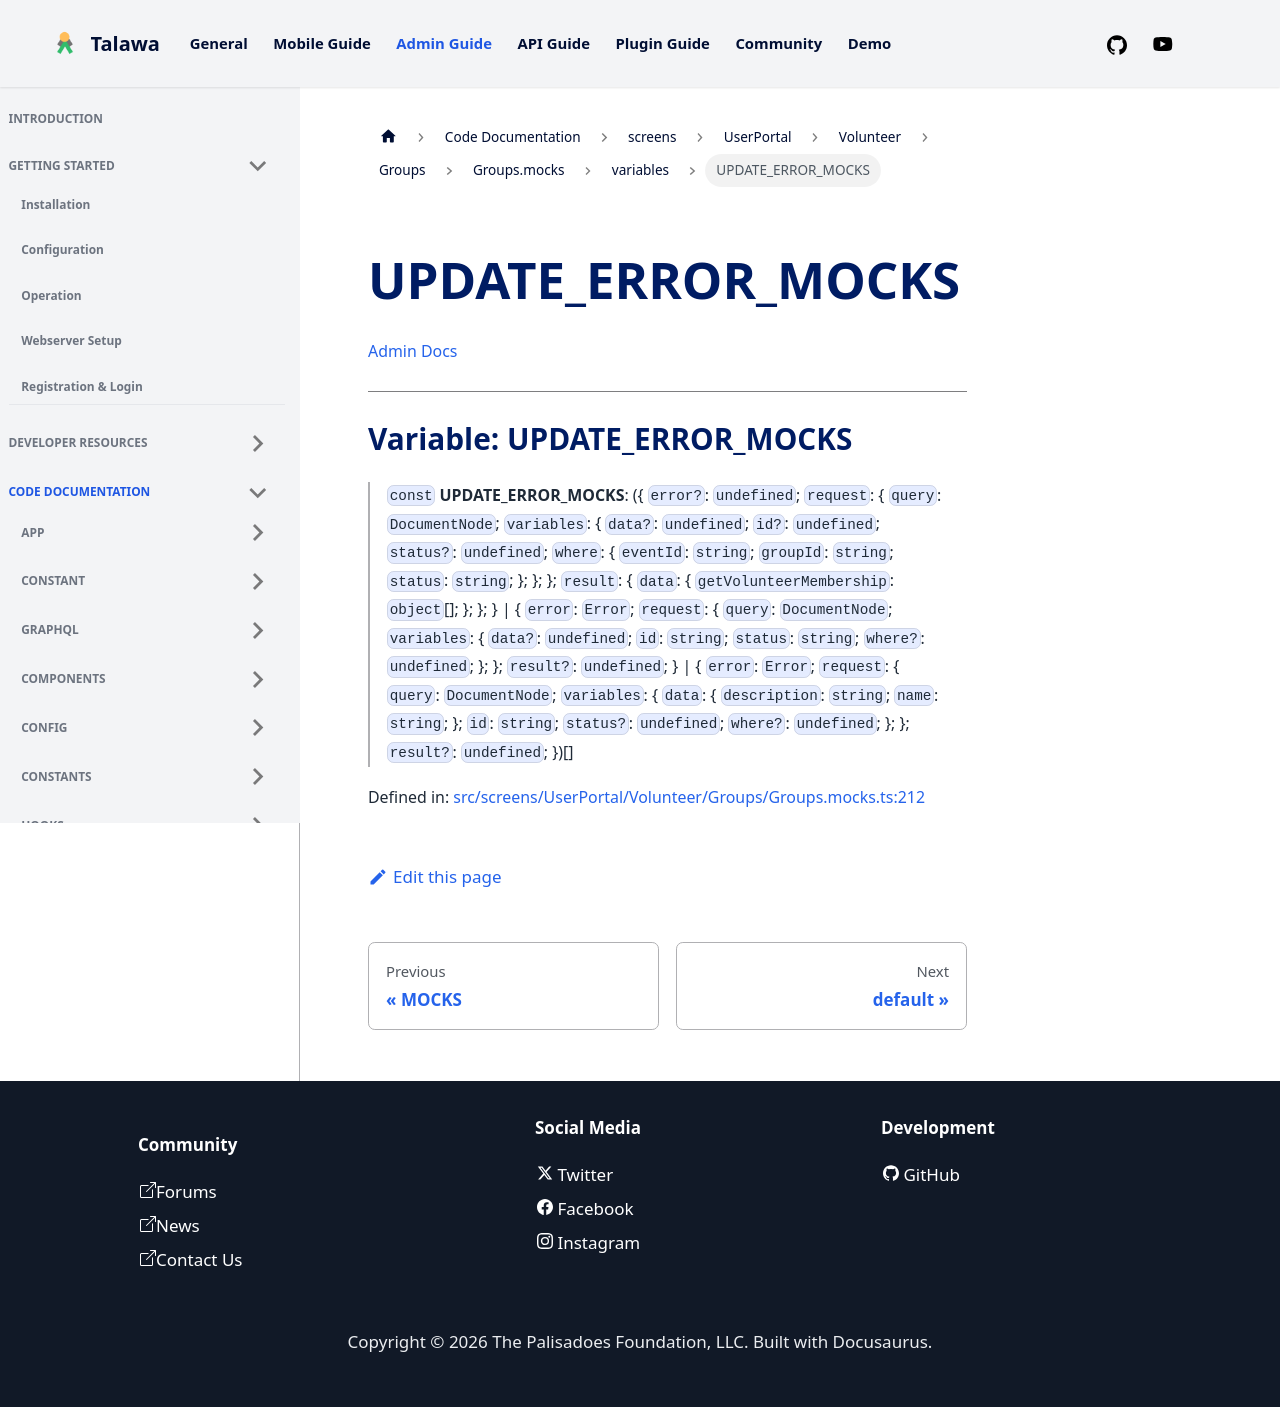

repository: PalisadoesFoundation/talawa-admin · page: docs/auto-docs/screens/UserPortal/Volunteer/Groups/Groups.mocks/variables/UPDATE_ERROR_MOCKS/index.html · generator: docusaurus

[Admin Docs](/)

***

# Variable: UPDATE\_ERROR\_MOCKS

> `const` **UPDATE\_ERROR\_MOCKS**: (\{ `error?`: `undefined`; `request`: \{ `query`: `DocumentNode`; `variables`: \{ `data?`: `undefined`; `id?`: `undefined`; `status?`: `undefined`; `where`: \{ `eventId`: `string`; `groupId`: `string`; `status`: `string`; \}; \}; \}; `result`: \{ `data`: \{ `getVolunteerMembership`: `object`[]; \}; \}; \} \| \{ `error`: `Error`; `request`: \{ `query`: `DocumentNode`; `variables`: \{ `data?`: `undefined`; `id`: `string`; `status`: `string`; `where?`: `undefined`; \}; \}; `result?`: `undefined`; \} \| \{ `error`: `Error`; `request`: \{ `query`: `DocumentNode`; `variables`: \{ `data`: \{ `description`: `string`; `name`: `string`; \}; `id`: `string`; `status?`: `undefined`; `where?`: `undefined`; \}; \}; `result?`: `undefined`; \})[]

Defined in: [src/screens/UserPortal/Volunteer/Groups/Groups.mocks.ts:212](https://github.com/PalisadoesFoundation/talawa-admin/blob/main/src/screens/UserPortal/Volunteer/Groups/Groups.mocks.ts#L212)
